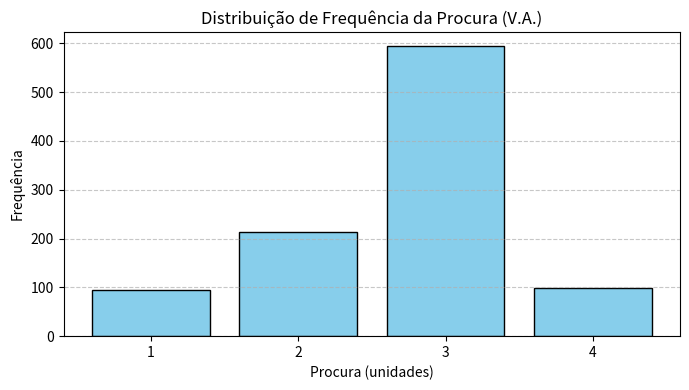
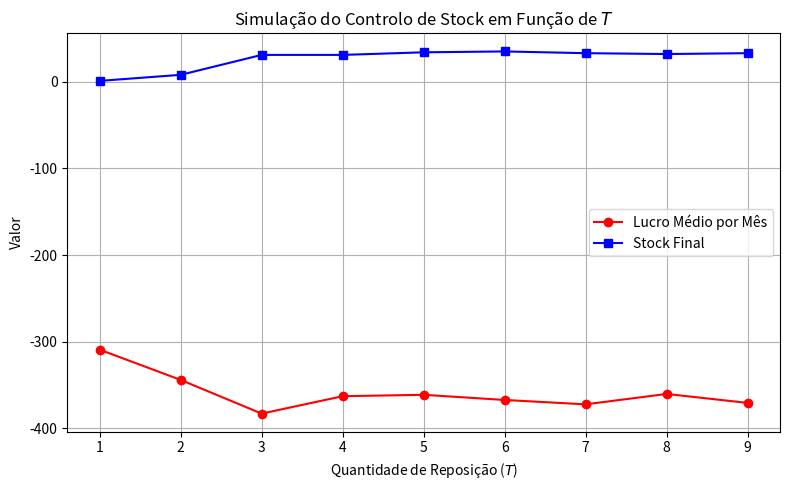

Recreate these plots in Python, in order.
# -*- coding: utf-8 -*-
"""Modelagem Computacional"""

import matplotlib.pyplot as plt
import numpy as np


def gerar_procura(rng: np.random.Generator, n_amostras: int) -> np.ndarray:
    """Gera amostras da variável aleatória discreta de procura de stock."""
    valores = np.array([1, 2, 3, 4])
    probabilidades = np.array([0.1, 0.2, 0.6, 0.1])
    return rng.choice(valores, size=n_amostras, p=probabilidades)


def simular_controle_estoque(
    rng: np.random.Generator,
    meses: int = 100,
    m_ponto_pedido: int = 30,
    t_quantidade_pedido: int = 5,
    estoque_inicial: int = 200
) -> tuple[float, int]:
    """Simula a gestão de stock ao longo de um determinado período de meses."""
    estoque = estoque_inicial
    lucro_total = 0.0

    procuras = gerar_procura(rng, meses)

    for procura in procuras:
        # Vendas realizadas no mês corrente
        vendas = min(estoque, procura)
        lucro_total += 20 * vendas

        # Atualização do stock remanescente e custo de manutenção
        estoque -= vendas
        lucro_total -= 5 * estoque

        # Reposição de stock caso atinja o ponto de pedido M
        if estoque < m_ponto_pedido:
            estoque += t_quantidade_pedido
            lucro_total -= 10 * t_quantidade_pedido

    lucro_medio = lucro_total / meses
    return lucro_medio, estoque


def main():
    # Inicialização do gerador de números pseudoaleatórios
    rng = np.random.default_rng(seed=42)

    # 1. Histograma da Variável Aleatória de Procura
    amostras_va = gerar_procura(rng, 1000)

    plt.figure(figsize=(7, 4))
    plt.hist(
        amostras_va,
        bins=np.arange(0.5, 5.5, 1),
        rwidth=0.8,
        color='skyblue',
        edgecolor='black'
    )
    plt.title("Distribuição de Frequência da Procura (V.A.)")
    plt.xlabel("Procura (unidades)")
    plt.ylabel("Frequência")
    plt.xticks([1, 2, 3, 4])
    plt.grid(axis='y', linestyle='--', alpha=0.7)
    plt.tight_layout()
    plt.show()

    # 2. Simulação de sensibilidade para a quantidade de encomenda T (1 a 9)
    meses = 100
    m_ponto_pedido = 30

    t_valores = list(range(1, 10))
    lucros_medios = []
    estoques_finais = []

    for t in t_valores:
        lucro_m, est_final = simular_controle_estoque(
            rng,
            meses=meses,
            m_ponto_pedido=m_ponto_pedido,
            t_quantidade_pedido=t
        )
        lucros_medios.append(lucro_m)
        estoques_finais.append(est_final)
        print(f"M: {m_ponto_pedido} | T: {t} | Lucro Médio: {lucro_m:.2f} | Stock Final: {est_final}")

    # 3. Gráfico dos resultados da simulação
    plt.figure(figsize=(8, 5))
    plt.plot(t_valores, lucros_medios, 'r-o', label='Lucro Médio por Mês')
    plt.plot(t_valores, estoques_finais, 'b-s', label='Stock Final')

    plt.title("Simulação do Controlo de Stock em Função de $T$")
    plt.xlabel("Quantidade de Reposição ($T$)")
    plt.ylabel("Valor")
    plt.legend()
    plt.grid(True)
    plt.tight_layout()
    plt.show()


if __name__ == "__main__":
    main()
